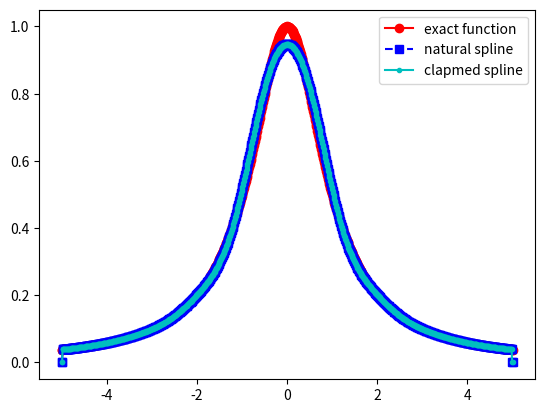
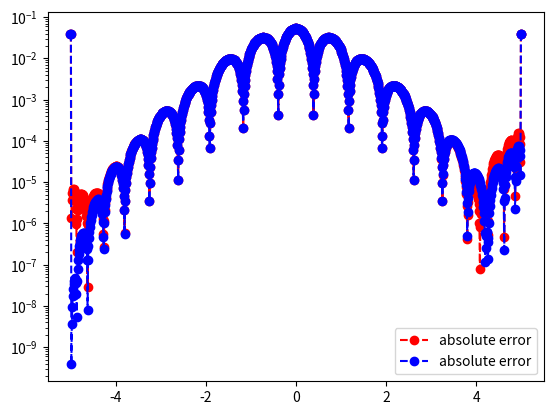

Here is the Python script that generated these plots, in order:
import matplotlib.pyplot as plt
import numpy as np
import math
from numpy.linalg import inv 
from numpy.linalg import norm


def driver():
    
    f = lambda x: 1/(1+x**2)
    fp = lambda x: -2*x/(1.+x**2)**2
    a = -5
    b = 5
    
    ''' create points you want to evaluate at'''
    Neval = 1000
    xeval =  np.linspace(a,b,Neval+1)
    
    ''' number of intervals'''
    Nint = 20
    #xint = np.linspace(a,b,Nint+1)
    xint = np.array([-5*np.cos((2*i-1)*np.pi/(Nint*2)) for i in range(1,Nint+2)])
    yint = f(xint)
    yintp = fp(xint)
    
    
    (M,C,D) = create_natural_spline(yint,xint,Nint)
    (M1,C1,D1)= create_clamped_spline(yint,xint,Nint,yintp)
    
    print('M =', M)
#    print('C =', C)
#    print('D=', D)
    
    yeval = eval_cubic_spline(xeval,Neval,xint,Nint,M,C,D)
    yeval_c = eval_cubic_spline(xeval,Neval,xint,Nint,M1,C1,D1)
    
#    print('yeval = ', yeval)
    
    ''' evaluate f at the evaluation points'''
    fex = f(xeval)
        
    nerr = norm(fex-yeval)
    print('nerr = ', nerr)
    
    plt.figure()    
    plt.plot(xeval,fex,'ro-',label='exact function')
    plt.plot(xeval,yeval,'bs--',label='natural spline')
    plt.plot(xeval,yeval_c,'c.-',label='clapmed spline') 
    plt.legend()
    plt.show()
     
    err = abs(yeval-fex)
    plt.figure() 
    plt.semilogy(xeval,err,'ro--',label='absolute error')
    err1 = abs(yeval_c-fex)
    plt.semilogy(xeval,err1,'bo--',label='absolute error')
    plt.legend()
    plt.show()
    
def create_natural_spline(yint,xint,N):

#    create the right  hand side for the linear system
    b = np.zeros(N+1)
#  vector values
    h = np.zeros(N+1)  
    for i in range(1,N):
       hi = xint[i]-xint[i-1]
       hip = xint[i+1] - xint[i]
       b[i] = (yint[i+1]-yint[i])/hip - (yint[i]-yint[i-1])/hi
       h[i-1] = hi
       h[i] = hip

#  create matrix so you can solve for the M values
# This is made by filling one row at a time 
    A = np.zeros((N+1,N+1))
    A[0][0] = 1.0
    for j in range(1,N):
       A[j][j-1] = h[j-1]/6
       A[j][j] = (h[j]+h[j-1])/3 
       A[j][j+1] = h[j]/6
    A[N][N] = 1

    Ainv = inv(A)
    
    M  = Ainv.dot(b)

#  Create the linear coefficients
    C = np.zeros(N)
    D = np.zeros(N)
    for j in range(N):
       C[j] = yint[j]/h[j]-h[j]*M[j]/6
       D[j] = yint[j+1]/h[j]-h[j]*M[j+1]/6
    return(M,C,D)
       
def eval_local_spline(xeval,xi,xip,Mi,Mip,C,D):
# Evaluates the local spline as defined in class
# xip = x_{i+1}; xi = x_i
# Mip = M_{i+1}; Mi = M_i

    hi = xip-xi
    yeval = (Mi*(xip-xeval)**3 +(xeval-xi)**3*Mip)/(6*hi) \
            + C*(xip-xeval) + D*(xeval-xi)
    return yeval 
    
    
def  eval_cubic_spline(xeval,Neval,xint,Nint,M,C,D):
    
    yeval = np.zeros(Neval+1)
    
    for j in range(Nint):
        '''find indices of xeval in interval (xint(jint),xint(jint+1))'''
        '''let ind denote the indices in the intervals'''
        atmp = xint[j]
        btmp= xint[j+1]
        
#   find indices of values of xeval in the interval
        ind= np.where((xeval >= atmp) & (xeval <= btmp))
        xloc = xeval[ind]

# evaluate the spline
        yloc = eval_local_spline(xloc,atmp,btmp,M[j],M[j+1],C[j],D[j])
#        print('yloc = ', yloc)
#   copy into yeval
        yeval[ind] = yloc

    return(yeval)
    
def create_clamped_spline(yint,xint,N,yintp):

#    create the right  hand side for the linear system
    b = np.zeros(N+1)
#  vector values
    h = np.zeros(N+1)  
    for i in range(1,N):
       hi = xint[i]-xint[i-1]
       hip = xint[i+1] - xint[i]
       b[i] = (yint[i+1]-yint[i])/hip - (yint[i]-yint[i-1])/hi
       h[i-1] = hi
       h[i] = hip
    b[0] = -yintp[0]+(yint[1]-yint[0])/h[0]
    b[N] = -yintp[N]+ (yint[N]-yint[N-1])/h[N-1]
#  create matrix so you can solve for the M values
# This is made by filling one row at a time 
    A = np.zeros((N+1,N+1))
    A[0][0] = h[0]/3
    A[0][1]= h[0]/6
    for j in range(1,N):
       A[j][j-1] = h[j-1]/6
       A[j][j] = (h[j]+h[j-1])/3 
       A[j][j+1] = h[j]/6
    A[N][N-1]=h[N-1]/6
    A[N][N] = h[N-1]/3

    Ainv = inv(A)
    
    M1  = Ainv.dot(b)
    
#  Create the linear coefficients
    C1 = np.zeros(N)
    D1 = np.zeros(N)
    for j in range(N):
       C1[j] = yint[j]/h[j]-h[j]*M1[j]/6
       D1[j] = yint[j+1]/h[j]-h[j]*M1[j+1]/6
    return(M1,C1,D1)
           
driver()               

